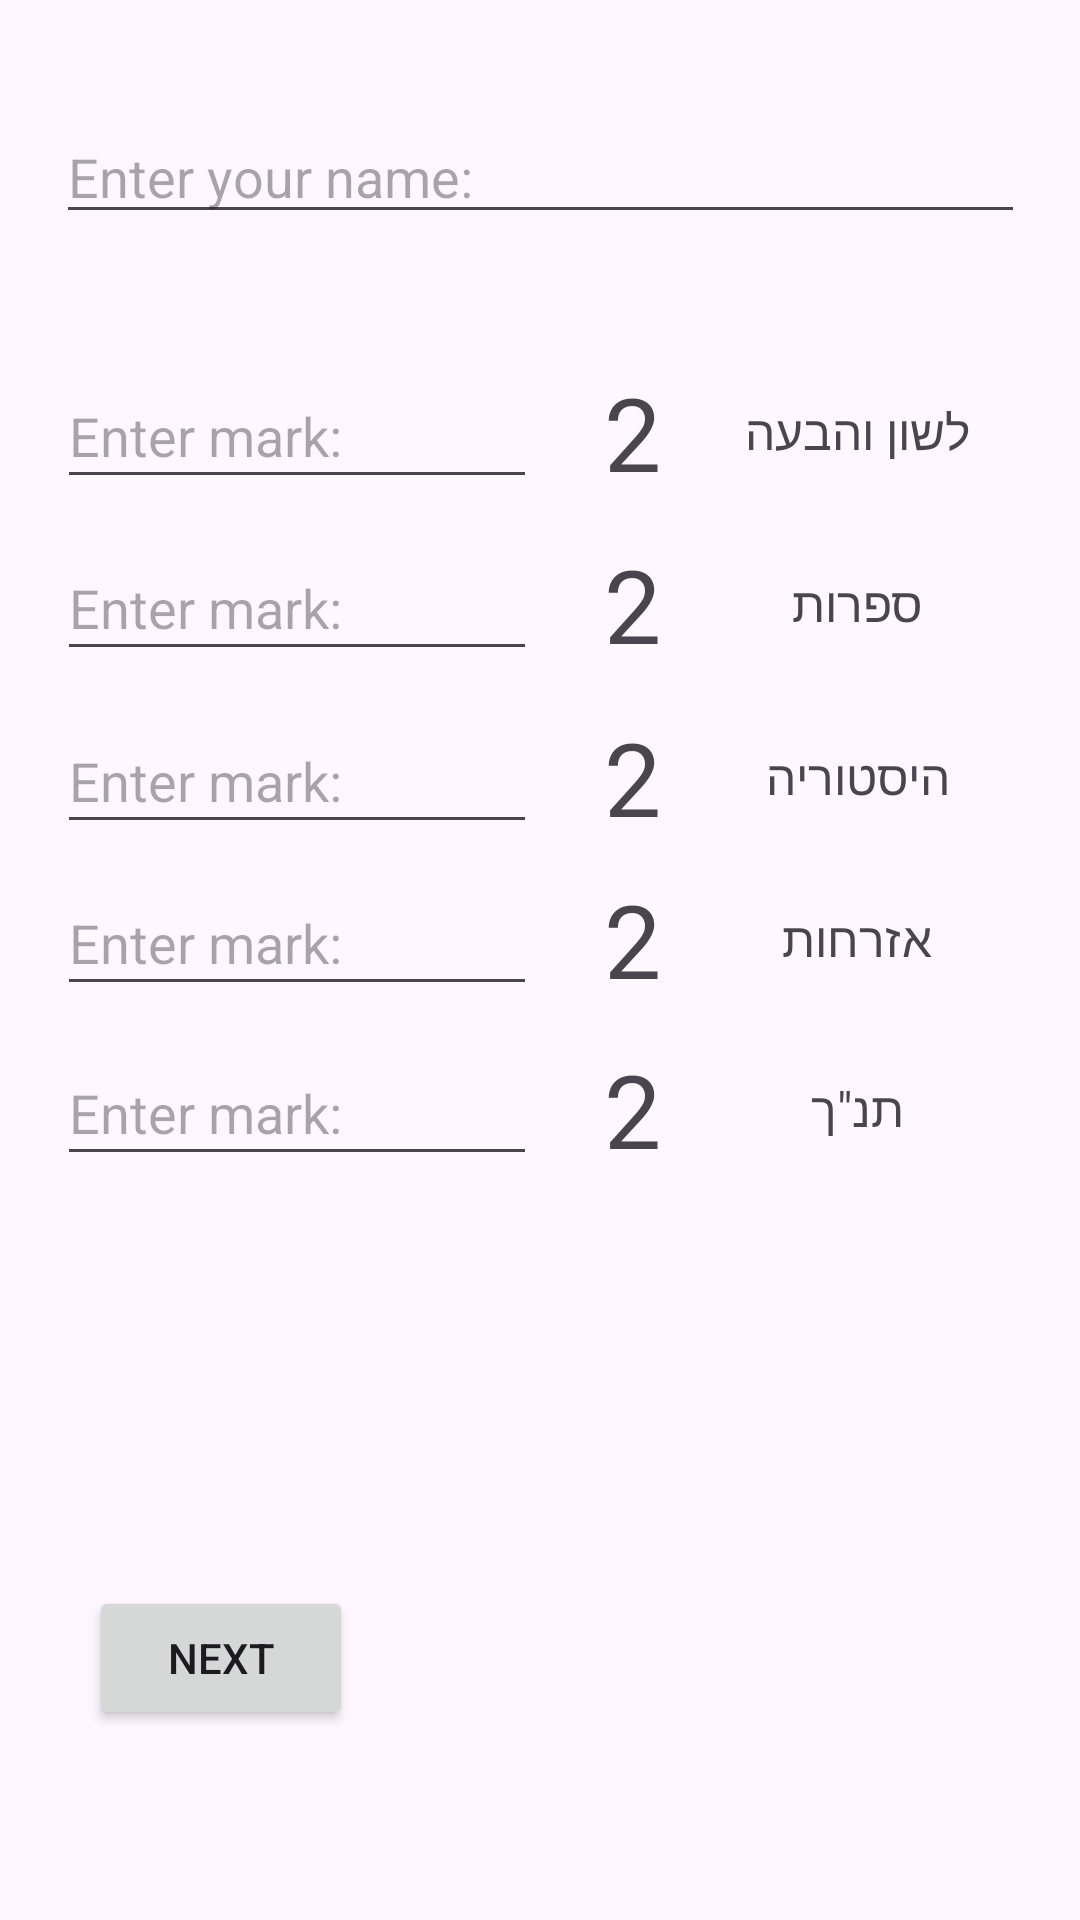

This screen was rendered from an Android layout file. Write that file and the resources it references.
<!-- AndroidManifest.xml: application theme Theme.BagrutCal -->
<!-- res/layout/activity_main.xml -->
<?xml version="1.0" encoding="utf-8"?>
<androidx.constraintlayout.widget.ConstraintLayout xmlns:android="http://schemas.android.com/apk/res/android"
    xmlns:app="http://schemas.android.com/apk/res-auto"
    xmlns:tools="http://schemas.android.com/tools"
    android:id="@+id/main"
    android:layout_width="match_parent"
    android:layout_height="match_parent"
    tools:context=".MainActivity">

    <EditText
        android:id="@+id/etName"
        android:layout_width="323dp"
        android:layout_height="41dp"
        android:ems="10"
        android:hint="Enter your name: "
        android:inputType="text"
        app:layout_constraintBottom_toBottomOf="parent"
        app:layout_constraintEnd_toEndOf="parent"
        app:layout_constraintStart_toStartOf="parent"
        app:layout_constraintTop_toTopOf="parent"
        app:layout_constraintVertical_bias="0.062" />

    <Button
        android:id="@+id/btnNext1"
        android:layout_width="wrap_content"
        android:layout_height="wrap_content"
        android:onClick="goNext1"
        android:text="Next"
        app:layout_constraintBottom_toBottomOf="parent"
        app:layout_constraintEnd_toEndOf="parent"
        app:layout_constraintHorizontal_bias="0.109"
        app:layout_constraintStart_toStartOf="parent"
        app:layout_constraintTop_toTopOf="parent"
        app:layout_constraintVertical_bias="0.893" />

    <TextView
        android:id="@+id/tV6"
        android:layout_width="60dp"
        android:layout_height="45dp"
        android:gravity="center"
        android:text="2"
        android:textSize="34sp"
        app:layout_constraintBottom_toBottomOf="@+id/tV5"
        app:layout_constraintEnd_toStartOf="@+id/tV5"
        app:layout_constraintStart_toEndOf="@+id/etHistory"
        app:layout_constraintTop_toTopOf="@+id/tV5"
        app:layout_constraintVertical_bias="1.0" />

    <EditText
        android:id="@+id/etEzrahot"
        android:layout_width="160dp"
        android:layout_height="45dp"
        android:ems="10"
        android:hint="Enter mark:"
        android:inputType="number"
        app:layout_constraintBottom_toBottomOf="@+id/tV7"
        app:layout_constraintEnd_toEndOf="parent"
        app:layout_constraintHorizontal_bias="0.095"
        app:layout_constraintStart_toStartOf="parent"
        app:layout_constraintTop_toTopOf="@+id/tV7"
        app:layout_constraintVertical_bias="0.0" />

    <EditText
        android:id="@+id/etTanah"
        android:layout_width="160dp"
        android:layout_height="45dp"
        android:ems="10"
        android:hint="Enter mark:"
        android:inputType="number"
        app:layout_constraintBottom_toBottomOf="@+id/tV9"
        app:layout_constraintEnd_toEndOf="parent"
        app:layout_constraintHorizontal_bias="0.095"
        app:layout_constraintStart_toStartOf="parent"
        app:layout_constraintTop_toTopOf="@+id/tV9"
        app:layout_constraintVertical_bias="0.0" />

    <TextView
        android:id="@+id/tV8"
        android:layout_width="60dp"
        android:layout_height="45dp"
        android:gravity="center"
        android:text="2"
        android:textSize="34sp"
        app:layout_constraintBottom_toBottomOf="@+id/tV7"
        app:layout_constraintEnd_toStartOf="@+id/tV7"
        app:layout_constraintStart_toEndOf="@+id/etEzrahot"
        app:layout_constraintTop_toTopOf="@+id/tV7"
        app:layout_constraintVertical_bias="0.0" />

    <TextView
        android:id="@+id/tV4"
        android:layout_width="60dp"
        android:layout_height="45dp"
        android:gravity="center"
        android:text="2"
        android:textSize="34sp"
        app:layout_constraintBottom_toBottomOf="@+id/tV3"
        app:layout_constraintEnd_toStartOf="@+id/tV3"
        app:layout_constraintStart_toEndOf="@+id/etSafrut"
        app:layout_constraintTop_toTopOf="@+id/tV3"
        app:layout_constraintVertical_bias="0.0" />

    <TextView
        android:id="@+id/tV7"
        android:layout_width="87dp"
        android:layout_height="45dp"
        android:gravity="center"
        android:text="אזרחות"
        android:textSize="16sp"
        app:layout_constraintBottom_toBottomOf="parent"
        app:layout_constraintEnd_toEndOf="parent"
        app:layout_constraintHorizontal_bias="0.888"
        app:layout_constraintStart_toStartOf="parent"
        app:layout_constraintTop_toTopOf="parent"
        app:layout_constraintVertical_bias="0.488" />

    <TextView
        android:id="@+id/tV2"
        android:layout_width="60dp"
        android:layout_height="45dp"
        android:gravity="center"
        android:text="2"
        android:textSize="34sp"
        app:layout_constraintBottom_toBottomOf="@+id/tV1"
        app:layout_constraintEnd_toStartOf="@+id/tV1"
        app:layout_constraintStart_toEndOf="@+id/etLashon"
        app:layout_constraintTop_toTopOf="@+id/tV1"
        app:layout_constraintVertical_bias="0.0" />

    <EditText
        android:id="@+id/etHistory"
        android:layout_width="160dp"
        android:layout_height="45dp"
        android:ems="10"
        android:hint="Enter mark:"
        android:inputType="number"
        app:layout_constraintBottom_toBottomOf="@+id/tV5"
        app:layout_constraintEnd_toEndOf="parent"
        app:layout_constraintHorizontal_bias="0.095"
        app:layout_constraintStart_toStartOf="parent"
        app:layout_constraintTop_toTopOf="@+id/tV5"
        app:layout_constraintVertical_bias="1.0" />

    <EditText
        android:id="@+id/etLashon"
        android:layout_width="160dp"
        android:layout_height="45dp"
        android:ems="10"
        android:hint="Enter mark:"
        android:inputType="number"
        app:layout_constraintBottom_toBottomOf="@+id/tV1"
        app:layout_constraintEnd_toEndOf="parent"
        app:layout_constraintHorizontal_bias="0.095"
        app:layout_constraintStart_toStartOf="parent"
        app:layout_constraintTop_toTopOf="@+id/tV2"
        app:layout_constraintVertical_bias="0.0" />

    <TextView
        android:id="@+id/tV9"
        android:layout_width="87dp"
        android:layout_height="45dp"
        android:gravity="center"
        android:text="תנ&quot;ך"
        android:textSize="16sp"
        app:layout_constraintBottom_toBottomOf="parent"
        app:layout_constraintEnd_toEndOf="parent"
        app:layout_constraintHorizontal_bias="0.888"
        app:layout_constraintStart_toStartOf="parent"
        app:layout_constraintTop_toTopOf="parent"
        app:layout_constraintVertical_bias="0.583" />

    <TextView
        android:id="@+id/tV10"
        android:layout_width="60dp"
        android:layout_height="45dp"
        android:gravity="center"
        android:text="2"
        android:textSize="34sp"
        app:layout_constraintBottom_toBottomOf="@+id/tV9"
        app:layout_constraintEnd_toStartOf="@+id/tV9"
        app:layout_constraintStart_toEndOf="@+id/etTanah"
        app:layout_constraintTop_toTopOf="@+id/tV9"
        app:layout_constraintVertical_bias="0.0" />

    <TextView
        android:id="@+id/tV1"
        android:layout_width="87dp"
        android:layout_height="45dp"
        android:gravity="center"
        android:text="לשון והבעה"
        android:textSize="16sp"
        app:layout_constraintBottom_toBottomOf="parent"
        app:layout_constraintEnd_toEndOf="parent"
        app:layout_constraintHorizontal_bias="0.888"
        app:layout_constraintStart_toStartOf="parent"
        app:layout_constraintTop_toTopOf="parent"
        app:layout_constraintVertical_bias="0.204" />

    <TextView
        android:id="@+id/tV3"
        android:layout_width="87dp"
        android:layout_height="45dp"
        android:gravity="center"
        android:text="ספרות"
        android:textSize="16sp"
        app:layout_constraintBottom_toBottomOf="parent"
        app:layout_constraintEnd_toEndOf="parent"
        app:layout_constraintHorizontal_bias="0.888"
        app:layout_constraintStart_toStartOf="parent"
        app:layout_constraintTop_toTopOf="parent"
        app:layout_constraintVertical_bias="0.3" />

    <EditText
        android:id="@+id/etSafrut"
        android:layout_width="160dp"
        android:layout_height="45dp"
        android:ems="10"
        android:hint="Enter mark:"
        android:inputType="number"
        app:layout_constraintBottom_toBottomOf="@+id/tV3"
        app:layout_constraintEnd_toEndOf="parent"
        app:layout_constraintHorizontal_bias="0.095"
        app:layout_constraintStart_toStartOf="parent"
        app:layout_constraintTop_toTopOf="@+id/tV3"
        app:layout_constraintVertical_bias="0.0" />

    <TextView
        android:id="@+id/tV5"
        android:layout_width="87dp"
        android:layout_height="45dp"
        android:gravity="center"
        android:text="היסטוריה"
        android:textSize="16sp"
        app:layout_constraintBottom_toBottomOf="parent"
        app:layout_constraintEnd_toEndOf="parent"
        app:layout_constraintHorizontal_bias="0.888"
        app:layout_constraintStart_toStartOf="parent"
        app:layout_constraintTop_toTopOf="parent"
        app:layout_constraintVertical_bias="0.397" />

</androidx.constraintlayout.widget.ConstraintLayout>
<!-- resources referenced by this layout -->
<resources>
  <style name="Theme.BagrutCal" parent="Base.Theme.BagrutCal" />
  <style name="Base.Theme.BagrutCal" parent="Theme.Material3.DayNight.NoActionBar">
          
          
      </style>
</resources>
